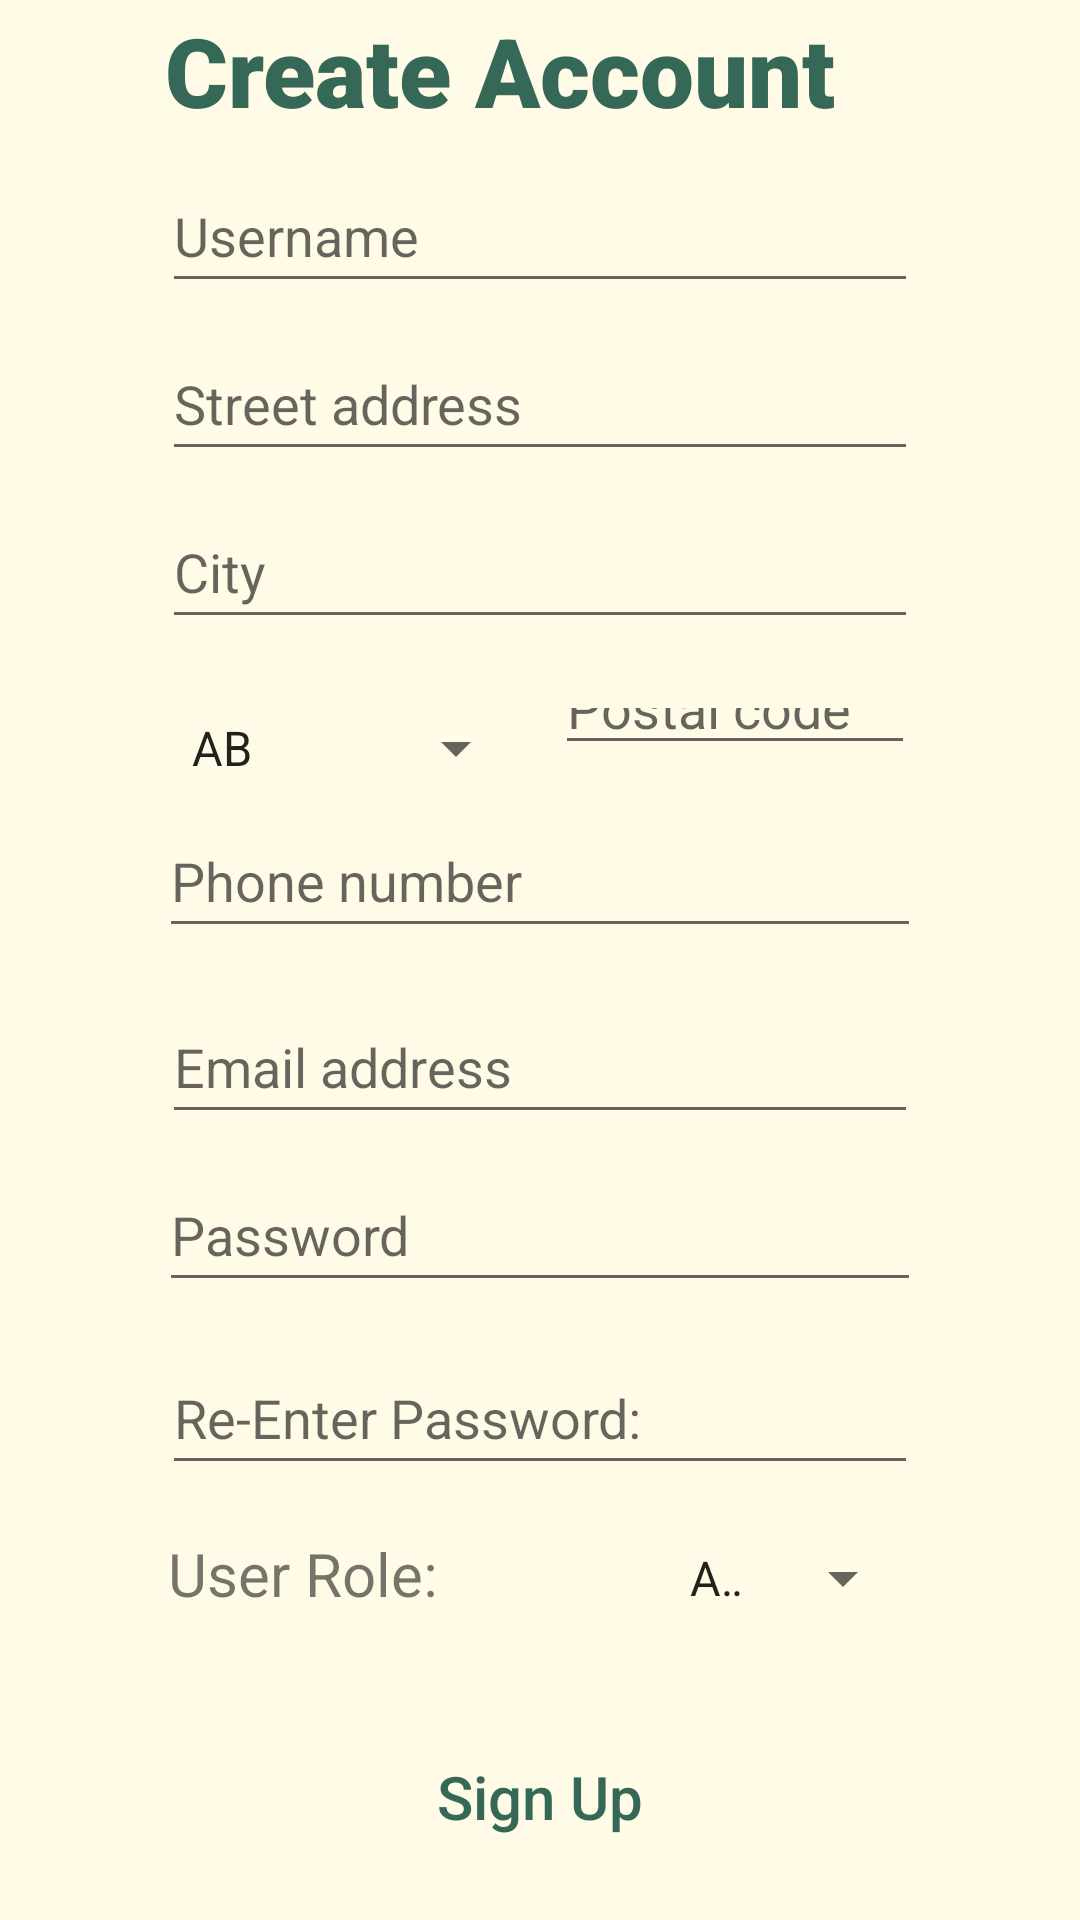

Layout XML and referenced resources for this Android screen:
<!-- AndroidManifest.xml: application theme AppTheme -->
<!-- res/layout/activity_signup.xml -->
<?xml version="1.0" encoding="utf-8"?>
<androidx.constraintlayout.widget.ConstraintLayout xmlns:android="http://schemas.android.com/apk/res/android"
    xmlns:app="http://schemas.android.com/apk/res-auto"
    xmlns:tools="http://schemas.android.com/tools"
    android:layout_width="match_parent"
    android:layout_height="match_parent"
    android:background="@color/background"
    tools:context=".Signup">

    <EditText
        android:id="@+id/edTxtRePassword"
        android:layout_width="0dp"
        android:layout_height="wrap_content"
        android:layout_marginStart="54dp"
        android:layout_marginEnd="54dp"
        android:layout_marginBottom="16dp"
        android:autofillHints=""
        android:ems="10"
        android:hint="@string/hintRePass"
        android:inputType="textPassword"
        android:minHeight="48dp"
        app:layout_constraintBottom_toTopOf="@+id/txtViewUserRole"
        app:layout_constraintEnd_toEndOf="parent"
        app:layout_constraintStart_toStartOf="parent"
        app:layout_constraintTop_toBottomOf="@+id/edTxtPassReg" />

    <TextView
        android:id="@+id/txtCreate"
        android:layout_width="wrap_content"
        android:layout_height="wrap_content"
        android:layout_marginStart="1dp"
        android:layout_marginTop="2dp"
        android:layout_marginBottom="8dp"
        android:fontFamily="sans-serif-black"
        android:text="@string/txtCreate"
        android:textColor="@color/BasilGreen_800"
        android:textSize="32sp"
        app:layout_constraintBottom_toTopOf="@+id/edTxtUNameReg"
        app:layout_constraintStart_toStartOf="@+id/edTxtUNameReg"
        app:layout_constraintTop_toTopOf="parent" />

    <EditText
        android:id="@+id/edTxtUNameReg"
        android:layout_width="0dp"
        android:layout_height="wrap_content"
        android:layout_marginStart="54dp"
        android:layout_marginEnd="54dp"
        android:layout_marginBottom="8dp"
        android:autofillHints=""
        android:ems="10"
        android:hint="@string/hintUsername"
        android:inputType="textPersonName"
        android:minHeight="48dp"
        app:layout_constraintBottom_toTopOf="@+id/edTxtStAddress"
        app:layout_constraintEnd_toEndOf="parent"
        app:layout_constraintStart_toStartOf="parent"
        app:layout_constraintTop_toBottomOf="@+id/txtCreate" />

    <EditText
        android:id="@+id/edTxtStAddress"
        android:layout_width="0dp"
        android:layout_height="wrap_content"
        android:layout_marginStart="54dp"
        android:layout_marginEnd="54dp"
        android:layout_marginBottom="8dp"
        android:autofillHints=""
        android:ems="10"
        android:hint="@string/hintStAddress"
        android:inputType="textPersonName"
        android:minHeight="48dp"
        app:layout_constraintBottom_toTopOf="@+id/edTxtCity"
        app:layout_constraintEnd_toEndOf="parent"
        app:layout_constraintStart_toStartOf="parent"
        app:layout_constraintTop_toBottomOf="@+id/edTxtUNameReg" />

    <EditText
        android:id="@+id/edTxtCity"
        android:layout_width="0dp"
        android:layout_height="wrap_content"
        android:layout_marginStart="54dp"
        android:layout_marginEnd="54dp"
        android:layout_marginBottom="13dp"
        android:autofillHints=""
        android:ems="10"
        android:hint="@string/hintCity"
        android:inputType="textPersonName"
        android:minHeight="48dp"
        app:layout_constraintBottom_toTopOf="@+id/edTxtPostal"
        app:layout_constraintEnd_toEndOf="parent"
        app:layout_constraintStart_toStartOf="parent"
        app:layout_constraintTop_toBottomOf="@+id/edTxtStAddress" />

    <Spinner
        android:id="@+id/spnProvince"
        android:layout_width="0dp"
        android:layout_height="wrap_content"
        android:layout_marginStart="56dp"
        android:layout_marginEnd="9dp"
        android:entries="@array/groupProvince"
        android:minHeight="48dp"
        android:prompt="@string/promptProvince"
        android:spinnerMode="dropdown"
        app:layout_constraintBaseline_toBaselineOf="@+id/edTxtPostal"
        app:layout_constraintEnd_toStartOf="@+id/edTxtPostal"
        app:layout_constraintStart_toStartOf="parent" />

    <EditText
        android:id="@+id/edTxtPostal"
        android:layout_width="0dp"
        android:layout_height="0dp"
        android:layout_marginEnd="55dp"
        android:layout_marginBottom="13dp"
        android:autofillHints=""
        android:ems="10"
        android:hint="@string/hintPostalCode"
        android:inputType="textPostalAddress"
        app:layout_constraintBottom_toTopOf="@+id/edTxtPhone"
        app:layout_constraintEnd_toEndOf="parent"
        app:layout_constraintStart_toEndOf="@+id/spnProvince"
        app:layout_constraintTop_toBottomOf="@+id/edTxtCity" />

    <EditText
        android:id="@+id/edTxtPhone"
        android:layout_width="0dp"
        android:layout_height="wrap_content"
        android:layout_marginStart="53dp"
        android:layout_marginEnd="53dp"
        android:layout_marginBottom="14dp"
        android:autofillHints=""
        android:ems="10"
        android:hint="@string/hint"
        android:inputType="phone"
        android:minHeight="48dp"
        app:layout_constraintBottom_toTopOf="@+id/edTxtEmail"
        app:layout_constraintEnd_toEndOf="parent"
        app:layout_constraintStart_toStartOf="parent"
        app:layout_constraintTop_toBottomOf="@+id/edTxtPostal" />

    <EditText
        android:id="@+id/edTxtPassReg"
        android:layout_width="0dp"
        android:layout_height="wrap_content"
        android:layout_marginStart="53dp"
        android:layout_marginEnd="53dp"
        android:layout_marginBottom="13dp"
        android:autofillHints=""
        android:ems="10"
        android:hint="@string/hintPassword"
        android:inputType="textPassword"
        android:minHeight="48dp"
        app:layout_constraintBottom_toTopOf="@+id/edTxtRePassword"
        app:layout_constraintEnd_toEndOf="parent"
        app:layout_constraintStart_toStartOf="parent"
        app:layout_constraintTop_toBottomOf="@+id/edTxtEmail" />

    <EditText
        android:id="@+id/edTxtEmail"
        android:layout_width="0dp"
        android:layout_height="wrap_content"
        android:layout_marginStart="54dp"
        android:layout_marginEnd="54dp"
        android:layout_marginBottom="8dp"
        android:autofillHints=""
        android:ems="10"
        android:hint="@string/hintEmail"
        android:inputType="textEmailAddress"
        android:minHeight="48dp"
        app:layout_constraintBottom_toTopOf="@+id/edTxtPassReg"
        app:layout_constraintEnd_toEndOf="parent"
        app:layout_constraintStart_toStartOf="parent"
        app:layout_constraintTop_toBottomOf="@+id/edTxtPhone" />

    <Button
        android:id="@+id/btnSignup"
        android:layout_width="150dp"
        android:layout_height="wrap_content"
        android:layout_marginBottom="17dp"
        android:background="@drawable/round_button"
        android:backgroundTint="@color/BasilGreen_100"
        android:text="@string/btnSignUp"
        android:textAllCaps="false"
        android:textColor="@color/BasilGreen_800"
        android:textSize="20sp"
        app:layout_constraintBottom_toBottomOf="parent"
        app:layout_constraintEnd_toEndOf="parent"
        app:layout_constraintStart_toStartOf="parent"
        app:layout_constraintTop_toBottomOf="@+id/txtViewUserRole" />

    <Spinner
        android:id="@+id/spnRole"
        android:layout_width="0dp"
        android:layout_height="48dp"
        android:layout_marginTop="55dp"
        android:layout_marginEnd="55dp"
        android:layout_marginBottom="73dp"
        android:entries="@array/userRole"
        android:prompt="@string/promptUserRole"
        app:layout_constraintBottom_toBottomOf="@+id/btnSignup"
        app:layout_constraintEnd_toEndOf="parent"
        app:layout_constraintStart_toEndOf="@+id/txtViewUserRole"
        app:layout_constraintTop_toTopOf="@+id/edTxtRePassword" />

    <TextView
        android:id="@+id/txtViewUserRole"
        android:layout_width="wrap_content"
        android:layout_height="wrap_content"
        android:layout_marginStart="56dp"
        android:layout_marginEnd="76dp"
        android:layout_marginBottom="37dp"
        android:text="@string/txtViewUserRole"
        android:textSize="20sp"
        app:layout_constraintBottom_toTopOf="@+id/btnSignup"
        app:layout_constraintEnd_toStartOf="@+id/spnRole"
        app:layout_constraintStart_toStartOf="parent"
        app:layout_constraintTop_toBottomOf="@+id/edTxtRePassword" />

</androidx.constraintlayout.widget.ConstraintLayout>
<!-- resources referenced by this layout -->
<resources>
  <string-array name="groupProvince">
          <item>AB</item>
          <item>BC</item>
          <item>MB</item>
          <item>NB</item>
          <item>NL</item>
          <item>NT</item>
          <item>NS</item>
          <item>NU</item>
          <item>ON</item>
          <item>PE</item>
          <item>QC</item>
          <item>SK</item>
          <item>YT</item>
      </string-array>
  <string-array name="userRole">
          <item>Admin</item>
          <item>Customer</item>
      </string-array>
  <color name="BasilGreen_100">#B9E4C9</color>
  <color name="BasilGreen_800">#356856</color>
  <color name="background">#FFFBE6</color>
  <string name="btnSignUp">Sign Up</string>
  <string name="hint">Phone number</string>
  <string name="hintCity">City</string>
  <string name="hintEmail">Email address</string>
  <string name="hintPassword">Password</string>
  <string name="hintPostalCode">Postal code</string>
  <string name="hintRePass">Re-Enter Password:</string>
  <string name="hintStAddress">Street address</string>
  <string name="hintUsername">Username</string>
  <string name="promptProvince">Province</string>
  <string name="promptUserRole">UserRole</string>
  <string name="txtCreate">Create Account</string>
  <string name="txtViewUserRole">User Role:</string>
  <style name="AppTheme" parent="Theme.AppCompat.DayNight.NoActionBar">
          
          <item name="colorPrimary">@color/BasilGreen_800</item>
          <item name="colorPrimaryVariant">@color/BasilGreen_500</item>
          <item name="colorOnPrimary">@color/BasilGreen_100</item>
          
          <item name="colorSecondary">@color/BasilOrange</item>
          <item name="colorSecondaryVariant">@color/background</item>
          <item name="colorOnSecondary">@color/black</item>
          
          <item name="android:statusBarColor">?attr/colorOnPrimary</item>
          
          <item name="windowActionBar">false</item>
          <item name="windowNoTitle">true</item>
      </style>
  <color name="BasilGreen_500">#37966F</color>
  <color name="BasilOrange">#FD5523</color>
  <color name="black">#FF000000</color>
</resources>
